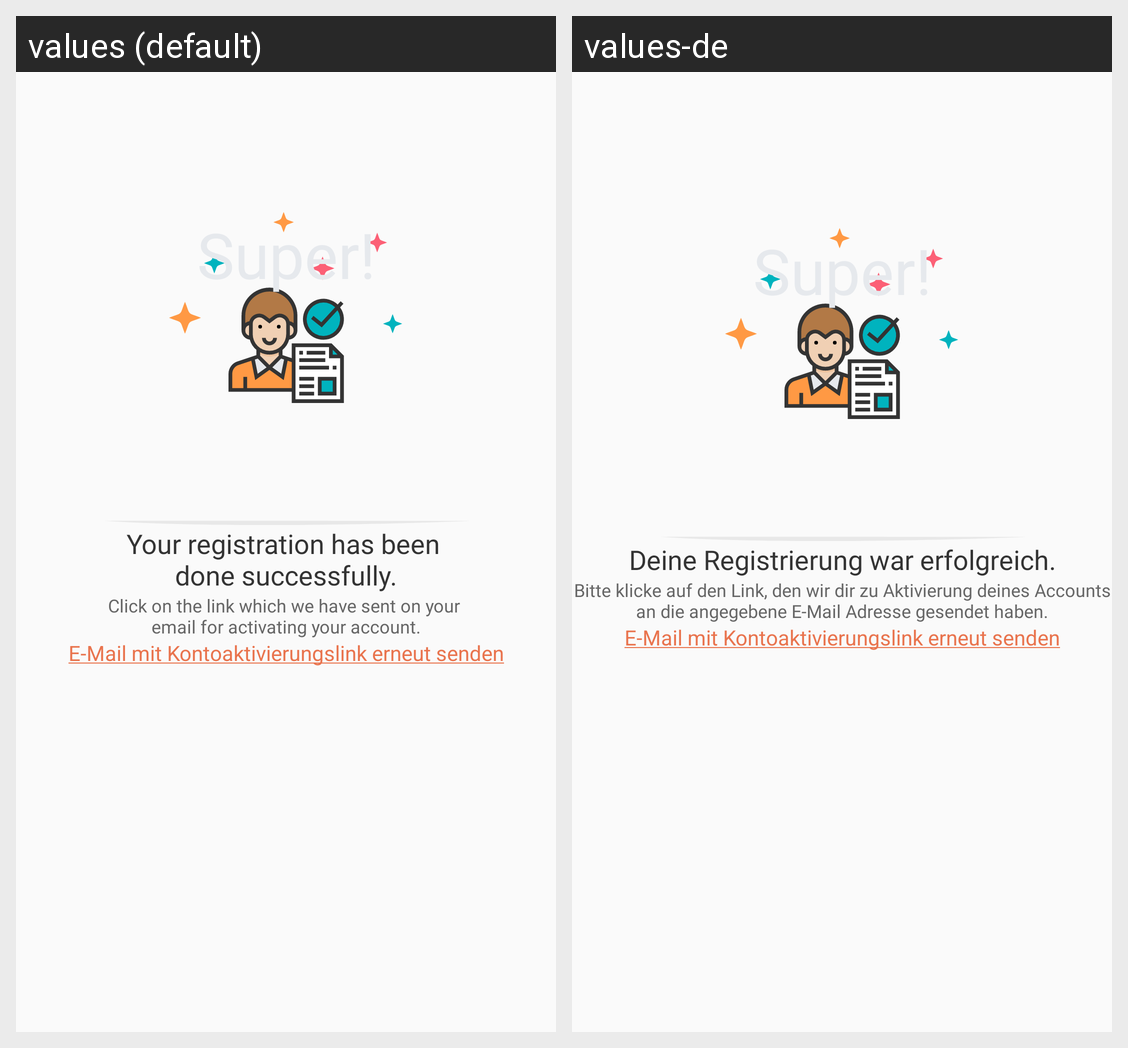

This grid shows one Android layout under two languages. Give, for every string resource on the screen, its name, the default text and each shown locale's text.
Android screen res/layout/dialog_signedup.xml rendered under 2 locales, left to right: values (default), values-de. Device: Nexus 5 (rendered at 1080×1920; each locale shown at half size, 540×960, under a caption strip naming it); theme AppTheme.
Strings drawn on this screen, with the default value and each locale's value (text and hints the layout hard-codes, and strings that could not be matched under every locale, appear in the picture but are not listed):

your_registration
  values: Your registration has been 
      done successfully.
  values-de: Deine Registrierung war erfolgreich.

click_on_the_link
  values: Click on the link which we have sent on your 
      email for activating your account.
  values-de: Bitte klicke auf den Link, den wir dir zu Aktivierung deines Accounts an die angegebene E-Mail Adresse gesendet haben.

resend_account_activation_mail
  values: E-Mail mit Kontoaktivierungslink erneut senden
  values-de: E-Mail mit Kontoaktivierungslink erneut senden
